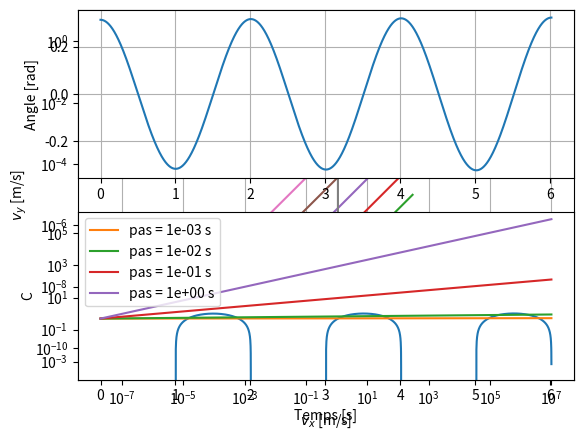

The script that saved this image:
# Condition initiale
t0 = 0 # s
h0 = 3 # cm

# Paramètre
tau = 123 # s

# Loi de décroissance
def derivee_h (h, t):
    '''
        Loi de décroissance dh/dt (t) = - h / tau
    '''
    return -h / tau

print(derivee_h(h0, t0), 'cm/s')

t1 = 10 # s

# Application de la formule de Taylor
h1 = h0 + (t1 - t0) * derivee_h(h0, t0)

# Affichage de h1
print(h1, 'cm')

t2 = 20 # s

# Application de la formule de Taylor
h2 = h1 + (t2 - t1) * derivee_h(h1, t1)

# Affichage de h1
print(h2, 'cm')

import numpy as np

# Paramètres
start = 0    # s
end = 300.0  # s
step = 10    # s

# Création du tableau temps
interval = end - start                     # Intervalle
num_points = int(interval / step) + 1      # Nombre d'éléments
t = np.linspace(start, end, num_points)    # Tableau temps t

# Initialisation du tableau h
h = np.empty(t.shape)

# Condition initiale
h[0] = h0 

# Boucle for
for i in range(num_points - 1):
    h[i + 1] = h[i] + step * derivee_h(h[i], t[i])

import matplotlib.pyplot as plt

# Solution analytique
t_analytique = np.linspace(start, end)
h_analytique = h0 * np.exp(-t_analytique / tau)

# Représentation graphique
plt.plot(t_analytique, h_analytique, label = 'Solution analytique')
plt.plot(t, h, '+', label = 'Solution numérique')
plt.xlabel('Temps [s]')
plt.ylabel('Hauteur [cm]')
plt.grid()
plt.legend()
plt.show()

def Euler(step):
    '''
        Application de la méthode d'Euler pour un pas `step` donné
    '''
    # Paramètres
    start = 0    # s
    end = 300.0  # s

    # Création du tableau temps
    interval = end - start                     # Intervalle
    num_points = int(interval / step) + 1      # Nombre d'éléments
    t = np.linspace(start, end, num_points)    # Tableau temps t

    # Initialisation du tableau h
    h = np.empty(num_points)

    # Condition initiale
    h[0] = h0 

    # Boucle for
    for i in range(num_points - 1):
        h[i + 1] = h[i] + step * derivee_h(h[i], t[i])

    # Argument de sortie
    return t, h

# Fonction python qui représente la solution analytique
def h_analytique(t):
    '''
        Solution analytique pour la hauteur de la mousse
    '''
    return h0 * np.exp(-t / tau)

# Répartition logarithmique des valeurs de step
step = np.logspace(-3, 1, 5) # s

# Boucle sur step
for i in range(step.size):
    t_numerique, h_numerique = Euler(step[i])
    erreur = np.abs((h_numerique - h_analytique(t_numerique)) / h_analytique(t_numerique))
    plt.loglog(t_numerique, erreur, label = "pas = {:5.0e} s".format(step[i]))
plt.xlabel('Temps [s]')
plt.ylabel('Erreur relative')
plt.grid()
plt.legend()
plt.show()

# Paramètre
omega = 1 # s^-1

# EDO
def derivee_v(v, t):
    '''
        Soit v = (v0, v1)
        Loi vectorielle sur la vitesse : d(v0, v1)/dt = omega * (v1, -v0)
    '''
    # Initialisation de la dérivée
    dv = np.empty(v.shape)
    
    # Dérivée de la vitesse
    dv[0] = omega * v[1]
    dv[1] = -omega * v[0]

    return dv

def Euler(start, end, step, v_ini, derivee):
    '''
        Application de la méthode d'Euler
    '''
    # Création du tableau temps
    interval = end - start                     # Intervalle
    num_points = int(interval / step) + 1      # Nombre d'éléments
    t = np.linspace(start, end, num_points)    # Tableau temps t

    # Initialisation du tableau v
    v = np.empty((2, num_points))

    # Condition initiale
    v[:, 0] = v_ini 

    # Boucle for
    for i in range(num_points - 1):
        v[:, i + 1] = v[:, i] + step * derivee(v[:, i], t[i])

    # Argument de sortie
    return t, v

# Conditions initiales
v_ini = np.array([1.1, 0.0]) # m.s^-1

# Méthode d'Euler
t, v = Euler(0, 10, 0.001, v_ini, derivee_v)

# Représentation de la solution dans le plan (v_x, v_y)
plt.plot(v[0], v[1])
plt.xlabel('$v_x$ [m/s]')
plt.ylabel('$v_y$ [m/s]')
plt.axis("equal") # Pour avoir des axes isométriques
plt.grid()

# Paramètre
L = 1 # Longueur (m)
g = 9.81 # Pesanteur (m.s^-2)
kp = np.sqrt(g / L)  # Pulsation (notée k dans l'énoncé)
Tp = 2 * np.pi / kp # Période (s)

# EDO
def derivee_u (u, t):
    '''
        Soit u = (u0, u1)
        Équation d'évolution du pendule : d(u0, u1)/dt = (u1, -k ** 2 * u0)
    '''
    # Initialisation de la dérivée
    du = np.empty(u.shape)
    
    # Dérivée de la vitesse
    du[0] = u[1]
    du[1] = -kp ** 2 * u[0]

    return du

# Conditions initiales
u_ini = np.array([np.pi / 10, 0.0])

# Méthode d'Euler
t, u = Euler(0, 3. * Tp, 0.001, u_ini, derivee_u)

# Représentation de la solution numérique
plt.subplot(2, 1, 1)
plt.plot(t, u[0, :])
plt.ylabel('Angle [rad]')
plt.grid()

plt.subplot(2, 1, 2)
plt.plot(t, u[1, :])
plt.ylabel('Vitesse angulaire [rad/s]')
plt.xlabel('Temps [s]')
plt.grid()

# Choix du tableau pour step = logarithmique
step = np.logspace(-3, 0, 4) # s

# Boucle sur step
for i in range(step.size):
    t, u = Euler(0, 3. * Tp, step[i], u_ini, derivee_u)
    C = u[1, :] ** 2 / 2 + kp ** 2 * u[0, :] ** 2 / 2
    plt.semilogy(t, C, label = "pas = {:5.0e} s".format(step[i]))
plt.xlabel('Temps [s]')
plt.ylabel('C')
plt.grid()
plt.legend()
plt.show()